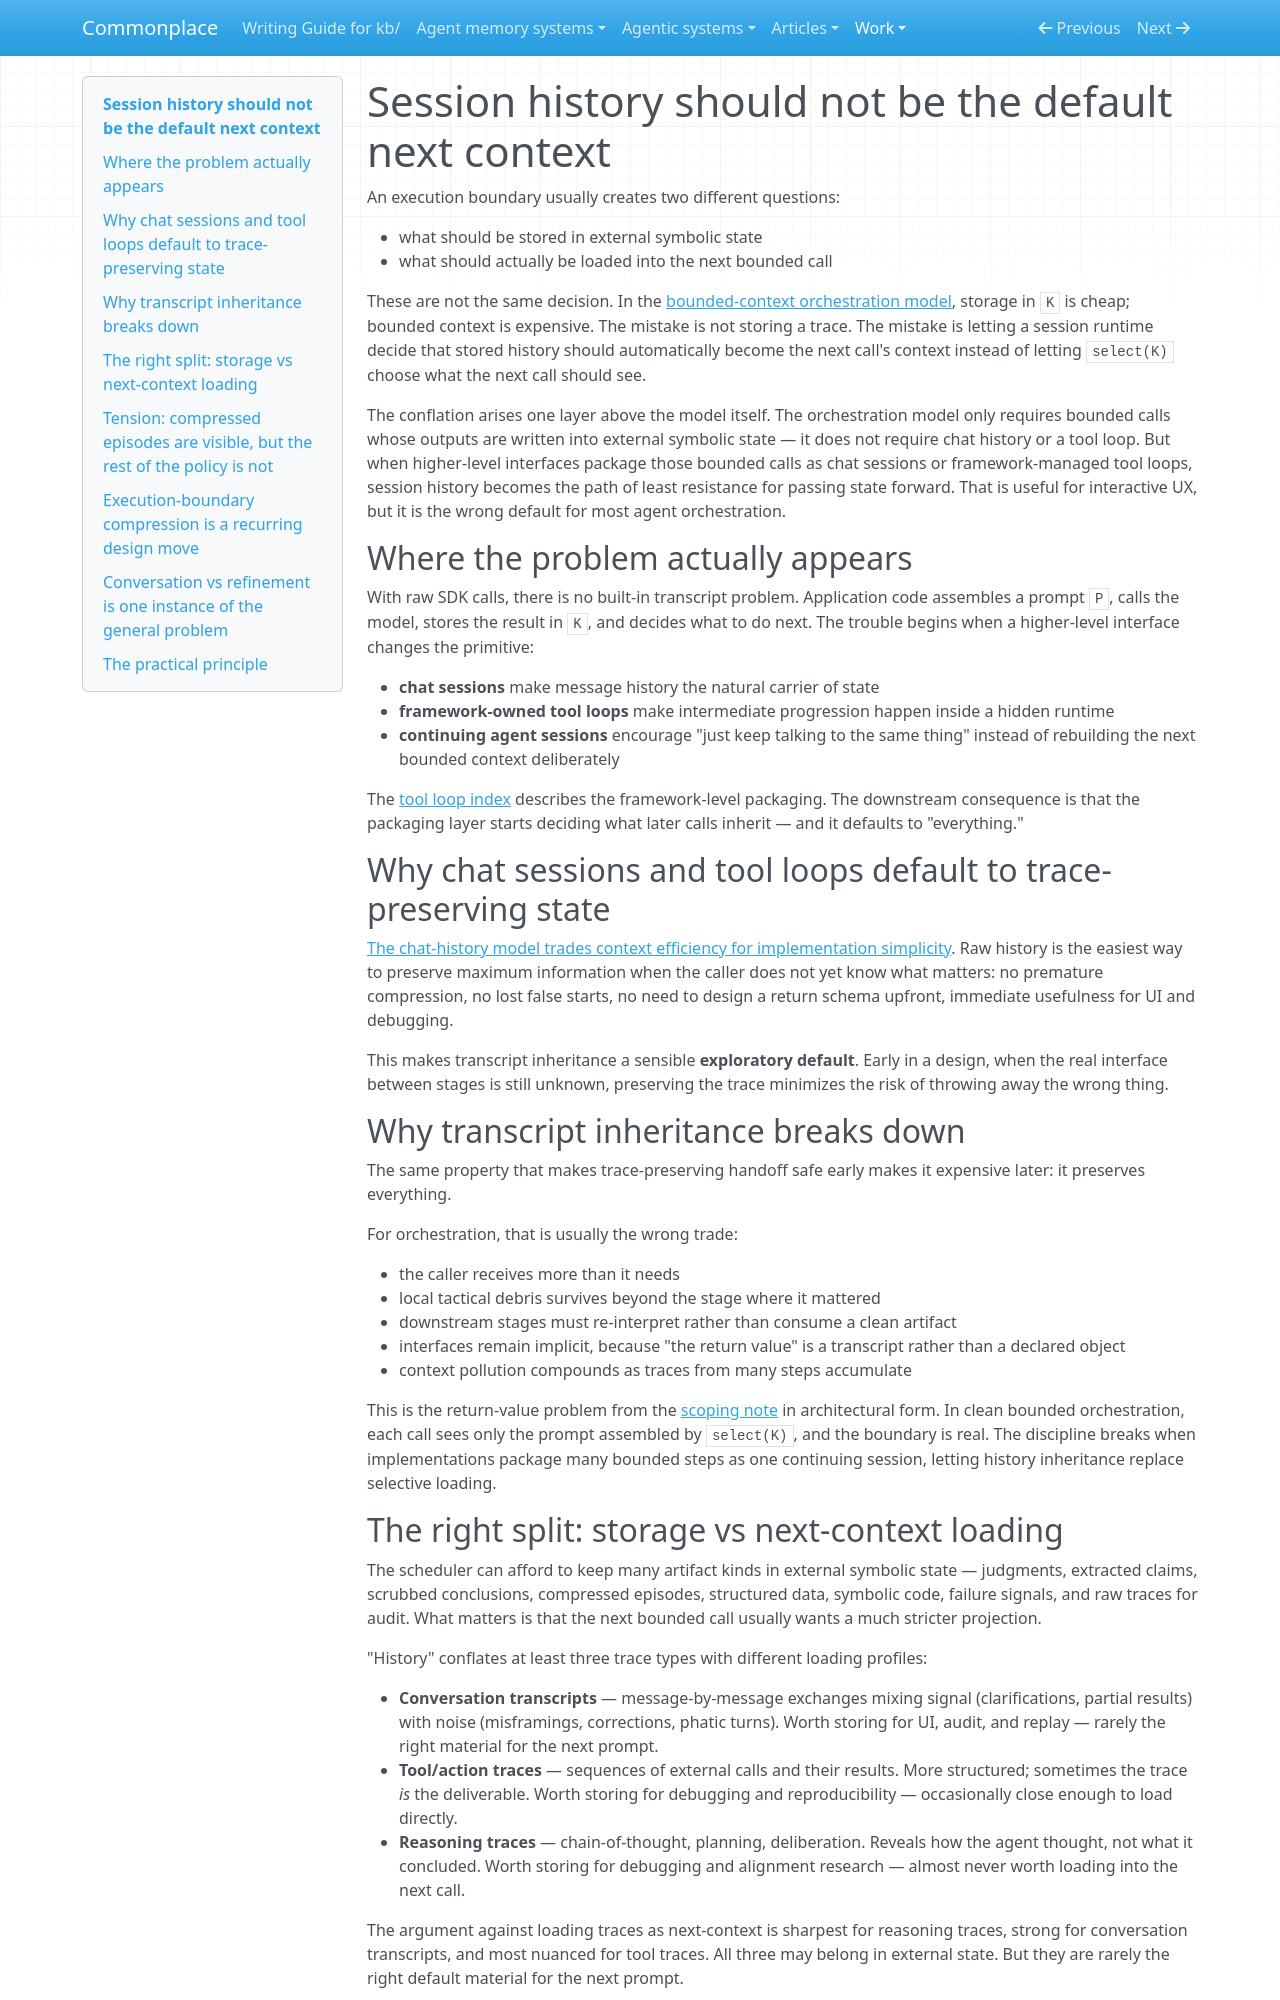

repository: zby/commonplace · page: work/review-revise-gated/baseline/index.html · generator: mkdocs

---
description: Storing execution history and loading it into the next agent call are separate decisions; chat and framework-owned tool loops conflate them by making session history the default next context
type: types/note.md
traits: [has-external-sources]
tags: [computational-model, tool-loop]
---

# Session history should not be the default next context

An execution boundary usually creates two different questions:

- what should be stored in external symbolic state
- what should actually be loaded into the next bounded call

These are not the same decision. In the [bounded-context orchestration model](./bounded-context-orchestration-model.md), storage in `K` is cheap; bounded context is expensive. The mistake is not storing a trace. The mistake is letting a session runtime decide that stored history should automatically become the next call's context instead of letting `select(K)` choose what the next call should see.

The conflation arises one layer above the model itself. The orchestration model only requires bounded calls whose outputs are written into external symbolic state — it does not require chat history or a tool loop. But when higher-level interfaces package those bounded calls as chat sessions or framework-managed tool loops, session history becomes the path of least resistance for passing state forward. That is useful for interactive UX, but it is the wrong default for most agent orchestration.

## Where the problem actually appears

With raw SDK calls, there is no built-in transcript problem. Application code assembles a prompt `P`, calls the model, stores the result in `K`, and decides what to do next. The trouble begins when a higher-level interface changes the primitive:

- **chat sessions** make message history the natural carrier of state
- **framework-owned tool loops** make intermediate progression happen inside a hidden runtime
- **continuing agent sessions** encourage "just keep talking to the same thing" instead of rebuilding the next bounded context deliberately

The [tool loop index](./tool-loop-index.md) describes the framework-level packaging. The downstream consequence is that the packaging layer starts deciding what later calls inherit — and it defaults to "everything."

## Why chat sessions and tool loops default to trace-preserving state

[The chat-history model trades context efficiency for implementation simplicity](./the-chat-history-model-trades-context-efficiency-for-implementation.md). Raw history is the easiest way to preserve maximum information when the caller does not yet know what matters: no premature compression, no lost false starts, no need to design a return schema upfront, immediate usefulness for UI and debugging.

This makes transcript inheritance a sensible **exploratory default**. Early in a design, when the real interface between stages is still unknown, preserving the trace minimizes the risk of throwing away the wrong thing.

## Why transcript inheritance breaks down

The same property that makes trace-preserving handoff safe early makes it expensive later: it preserves everything.

For orchestration, that is usually the wrong trade:

- the caller receives more than it needs
- local tactical debris survives beyond the stage where it mattered
- downstream stages must re-interpret rather than consume a clean artifact
- interfaces remain implicit, because "the return value" is a transcript rather than a declared object
- context pollution compounds as traces from many steps accumulate

This is the return-value problem from the [scoping note](./llm-context-is-composed-without-scoping.md) in architectural form. In clean bounded orchestration, each call sees only the prompt assembled by `select(K)`, and the boundary is real. The discipline breaks when implementations package many bounded steps as one continuing session, letting history inheritance replace selective loading.
